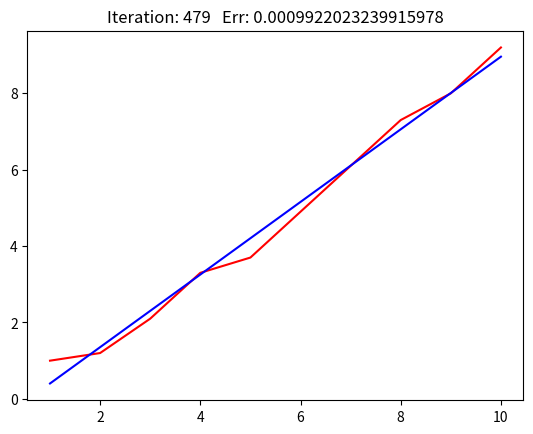

Python code for this plot:
########################
##### Prepare Data #####
X = [1,2,3,4,5,6,7,8,9,10]
Y = [1,1.2,2.1,3.3,3.7,4.9,6.1,7.3,8.0,9.2]
##### Prepare Data #####
########################

##############################
##### Prepare Parameters #####
def arrange_t1():
    XPOS = list(map(lambda x:x>0,X))
    isXPOS = sum(XPOS) > m
    YPOS = list(map(lambda y:y>0,Y))
    isYPOS = sum(YPOS) > m
    if(isXPOS != isYPOS):
        return -1
    return 1
m = len(X)
t1 = arrange_t1()
t0 = 0
c0 = 0.1/(2*m)
c1 = 0.1/(2*m*m)
err=1
epsilon = 0.001
max_iter = 10000
##### Prepare Parameters #####
##############################

########################
##### GD Algorithm #####
iter_count=0
while iter_count < 10000 and err > 0.001:
    iter_count+=1
    next_t0 = t0 - c0*sum(list(map(lambda x,y:t0+t1*x-y, X,Y)))
    next_t1 = t1 - c1*sum(list(map(lambda x,y:x*(t0+t1*x-y), X,Y)))
    t0=next_t0
    t1=next_t1
    err = sum(list(map(lambda x,y:t0+t1*x-y, X,Y)))/m
##### GD Algorithm #####
########################

###########################
##### Dispaly Results #####
import matplotlib.pyplot as plt
M=list(map(lambda x:t0+t1*x,X))
plt.title("Iteration: "+str(iter_count)+"   Err: "+str(err))
plt.plot(X,Y,"r")
plt.plot(X,M,"b")
plt.show()
##### Dispaly Results #####
###########################
